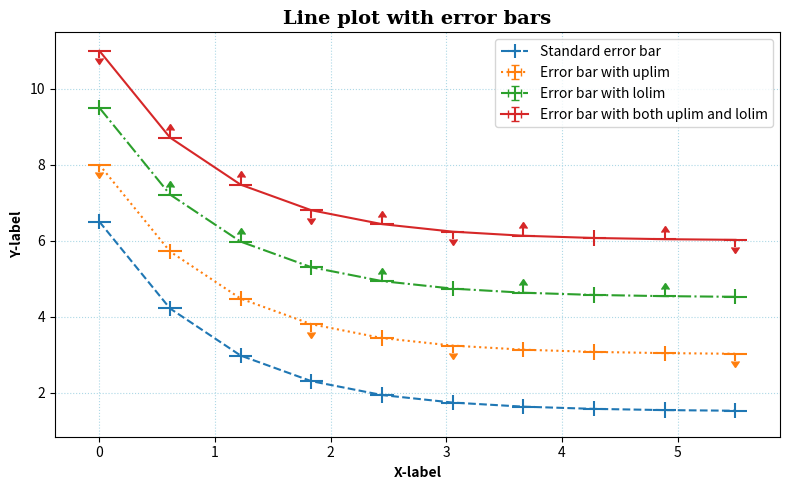

Source code (Python):
# Errorbars with Line Graph
import numpy as np
import matplotlib.pyplot as plt
font_param = {'size': 14, 'fontweight': 'semibold',
              'family': 'serif', 'style': 'normal'}


# ToDo: Prepare data
x = np.linspace(0, 5.5, 10)
y = 5*np.exp(-x)
x_err = 0.1
y_err = 0.2

# ToDo: Plot data
# Set lower & upper limits of the error
lower_lim = np.array([0, 1, 1, 0, 1, 0, 1, 0, 1, 0], dtype=bool)
upper_lim = np.array([1, 0, 0, 1, 0, 1, 0, 0, 0, 1], dtype=bool)

fig, ax = plt.subplots(figsize=(8, 5))


# standard error bars
ax.errorbar(x, y + 1.5, xerr=x_err, yerr=y_err, ls='--', label='Standard error bar')

# Plot with upper limits
ax.errorbar(x, y + 3, xerr=x_err, yerr=y_err, ls=':', uplims=upper_lim, label='Error bar with uplim')

# Plot with lower limits
ax.errorbar(x, y + 4.5, xerr=x_err, yerr=y_err, ls='-.', lolims=lower_lim, label='Error bar with lolim')

# Plot with upper and lower limits
ax.errorbar(x, y + 6, xerr=x_err, yerr=y_err, ls='-', uplims=upper_lim, lolims=lower_lim, label='Error bar with both uplim and lolim')

ax.set_xlabel('X-label', size=10, fontweight='semibold')
ax.set_ylabel('Y-label', size=10, fontweight='semibold')
ax.set_title('Line plot with error bars', font_param)
plt.legend()

plt.grid(c='lightblue', ls=':')
plt.tight_layout()
plt.savefig('errorbar_with_linegraph.pdf')
plt.show()
